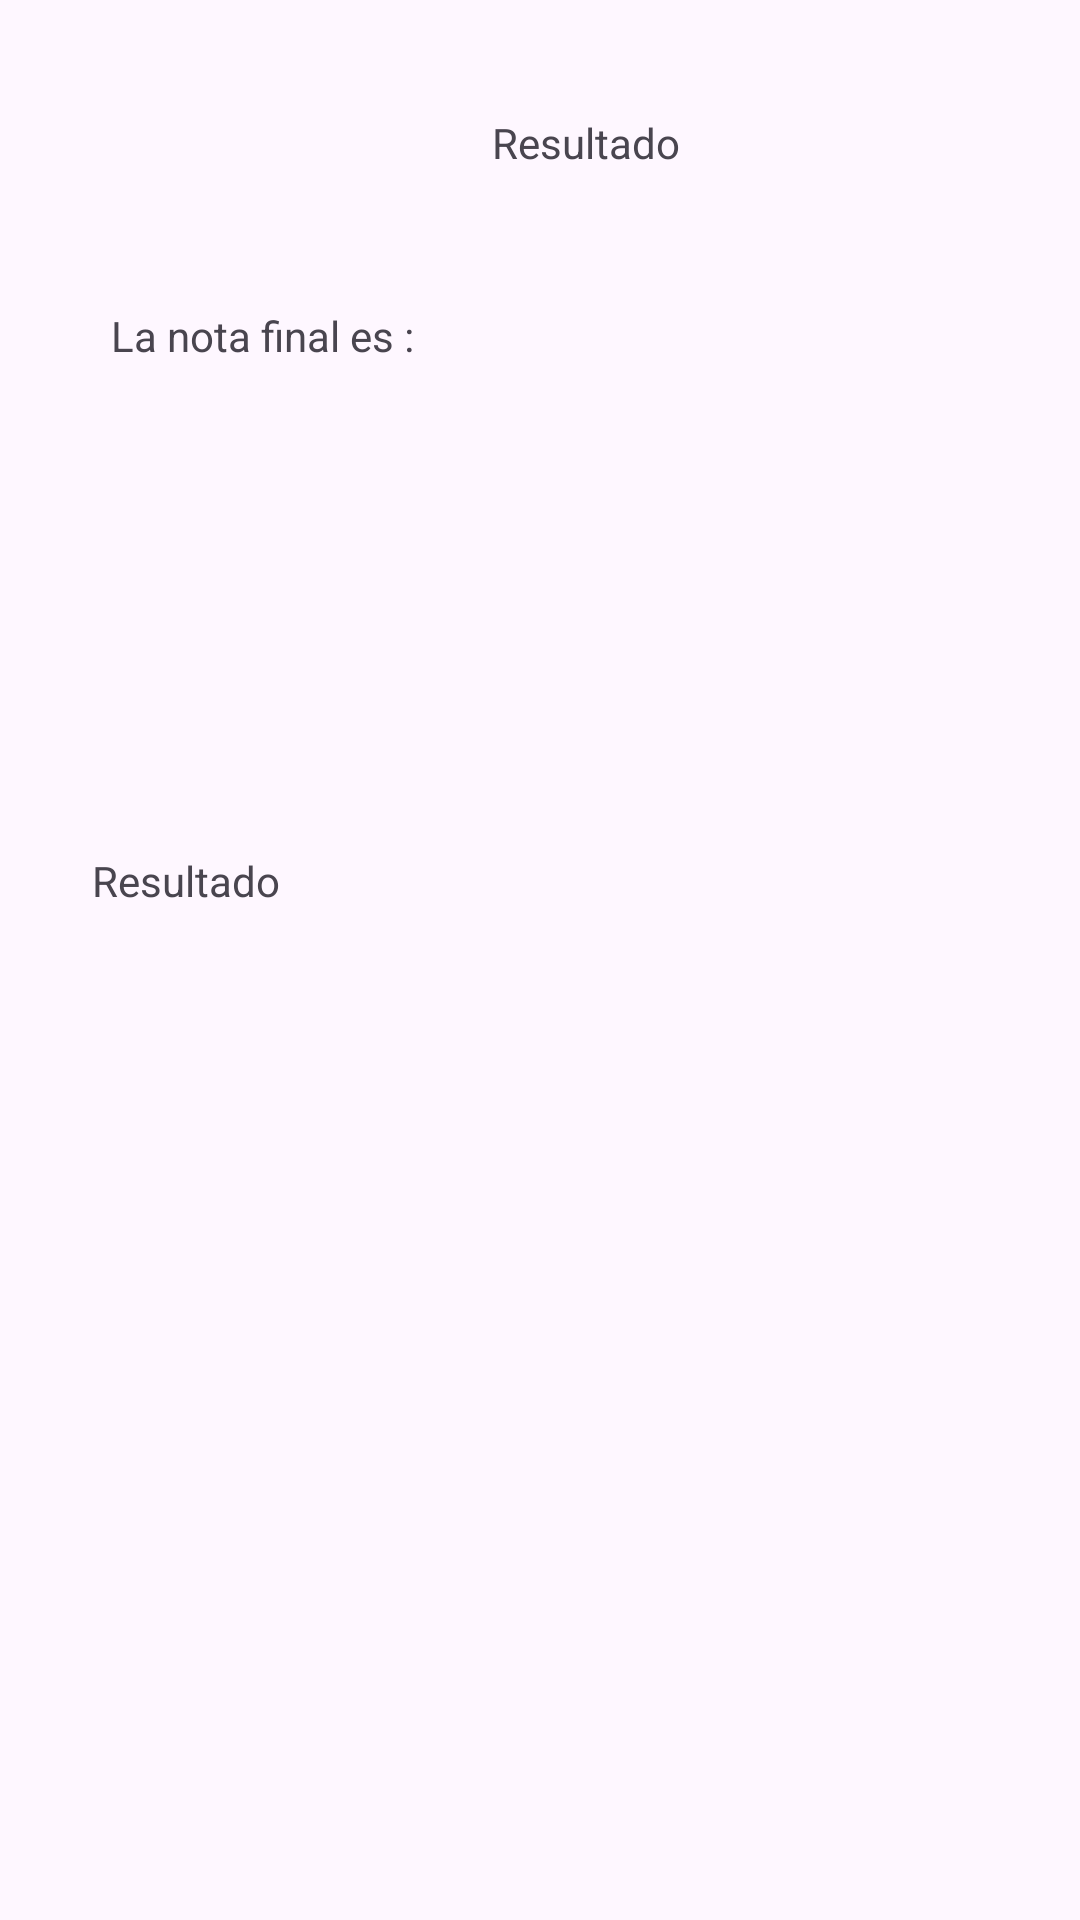

Here is an Android app screen rendered from its layout file. Give the layout XML and the strings, colors and styles it references.
<!-- AndroidManifest.xml: application theme Theme.PC1JoséARROYO -->
<!-- res/layout/activity_result.xml -->
<?xml version="1.0" encoding="utf-8"?>
<androidx.constraintlayout.widget.ConstraintLayout xmlns:android="http://schemas.android.com/apk/res/android"
    xmlns:app="http://schemas.android.com/apk/res-auto"
    xmlns:tools="http://schemas.android.com/tools"
    android:layout_width="match_parent"
    android:layout_height="match_parent"
    tools:context=".ResultActivity">

    <TextView
        android:id="@+id/idResultadoTextView"
        android:layout_width="wrap_content"
        android:layout_height="wrap_content"
        android:layout_marginStart="26dp"
        android:layout_marginTop="38dp"
        android:text="Resultado"
        app:layout_constraintStart_toEndOf="@+id/idTextViewNotaFinal2"
        app:layout_constraintTop_toTopOf="parent" />

    <TextView
        android:id="@+id/idTextViewNotaFinal2"
        android:layout_width="wrap_content"
        android:layout_height="wrap_content"
        android:layout_marginStart="37dp"
        android:layout_marginTop="45dp"
        android:layout_marginBottom="47dp"
        android:text="La nota final es :"
        app:layout_constraintBottom_toTopOf="@+id/idValorNotaFinal"
        app:layout_constraintStart_toStartOf="parent"
        app:layout_constraintTop_toBottomOf="@+id/idResultadoTextView" />

    <TextView
        android:id="@+id/idValorNotaFinal"
        android:layout_width="117dp"
        android:layout_height="62dp"
        android:layout_marginTop="168dp"
        android:layout_marginBottom="169dp"
        android:textSize="34sp"
        app:layout_constraintBottom_toBottomOf="@+id/idResultadoFinalTexto"
        app:layout_constraintEnd_toEndOf="parent"
        app:layout_constraintStart_toStartOf="parent"
        app:layout_constraintTop_toTopOf="parent" />

    <TextView
        android:id="@+id/idTextViewRandom"
        android:layout_width="wrap_content"
        android:layout_height="wrap_content"
        android:layout_marginStart="43dp"
        android:layout_marginTop="284dp"
        android:layout_marginEnd="41dp"
        android:text="Resultado"
        app:layout_constraintEnd_toStartOf="@+id/idValorNotaFinal"
        app:layout_constraintStart_toStartOf="parent"
        app:layout_constraintTop_toTopOf="parent" />

    <TextView
        android:id="@+id/idResultadoFinalTexto"
        android:layout_width="wrap_content"
        android:layout_height="wrap_content"
        android:layout_marginStart="39dp"
        android:layout_marginTop="51dp"
        android:textSize="34sp"
        app:layout_constraintStart_toEndOf="@+id/idTextViewRandom"
        app:layout_constraintTop_toBottomOf="@+id/idTextViewRandom" />
</androidx.constraintlayout.widget.ConstraintLayout>
<!-- resources referenced by this layout -->
<resources>
  <style name="Theme.PC1JoséARROYO" parent="Base.Theme.PC1JoséARROYO" />
  <style name="Base.Theme.PC1JoséARROYO" parent="Theme.Material3.DayNight.NoActionBar">
          
          
      </style>
</resources>
